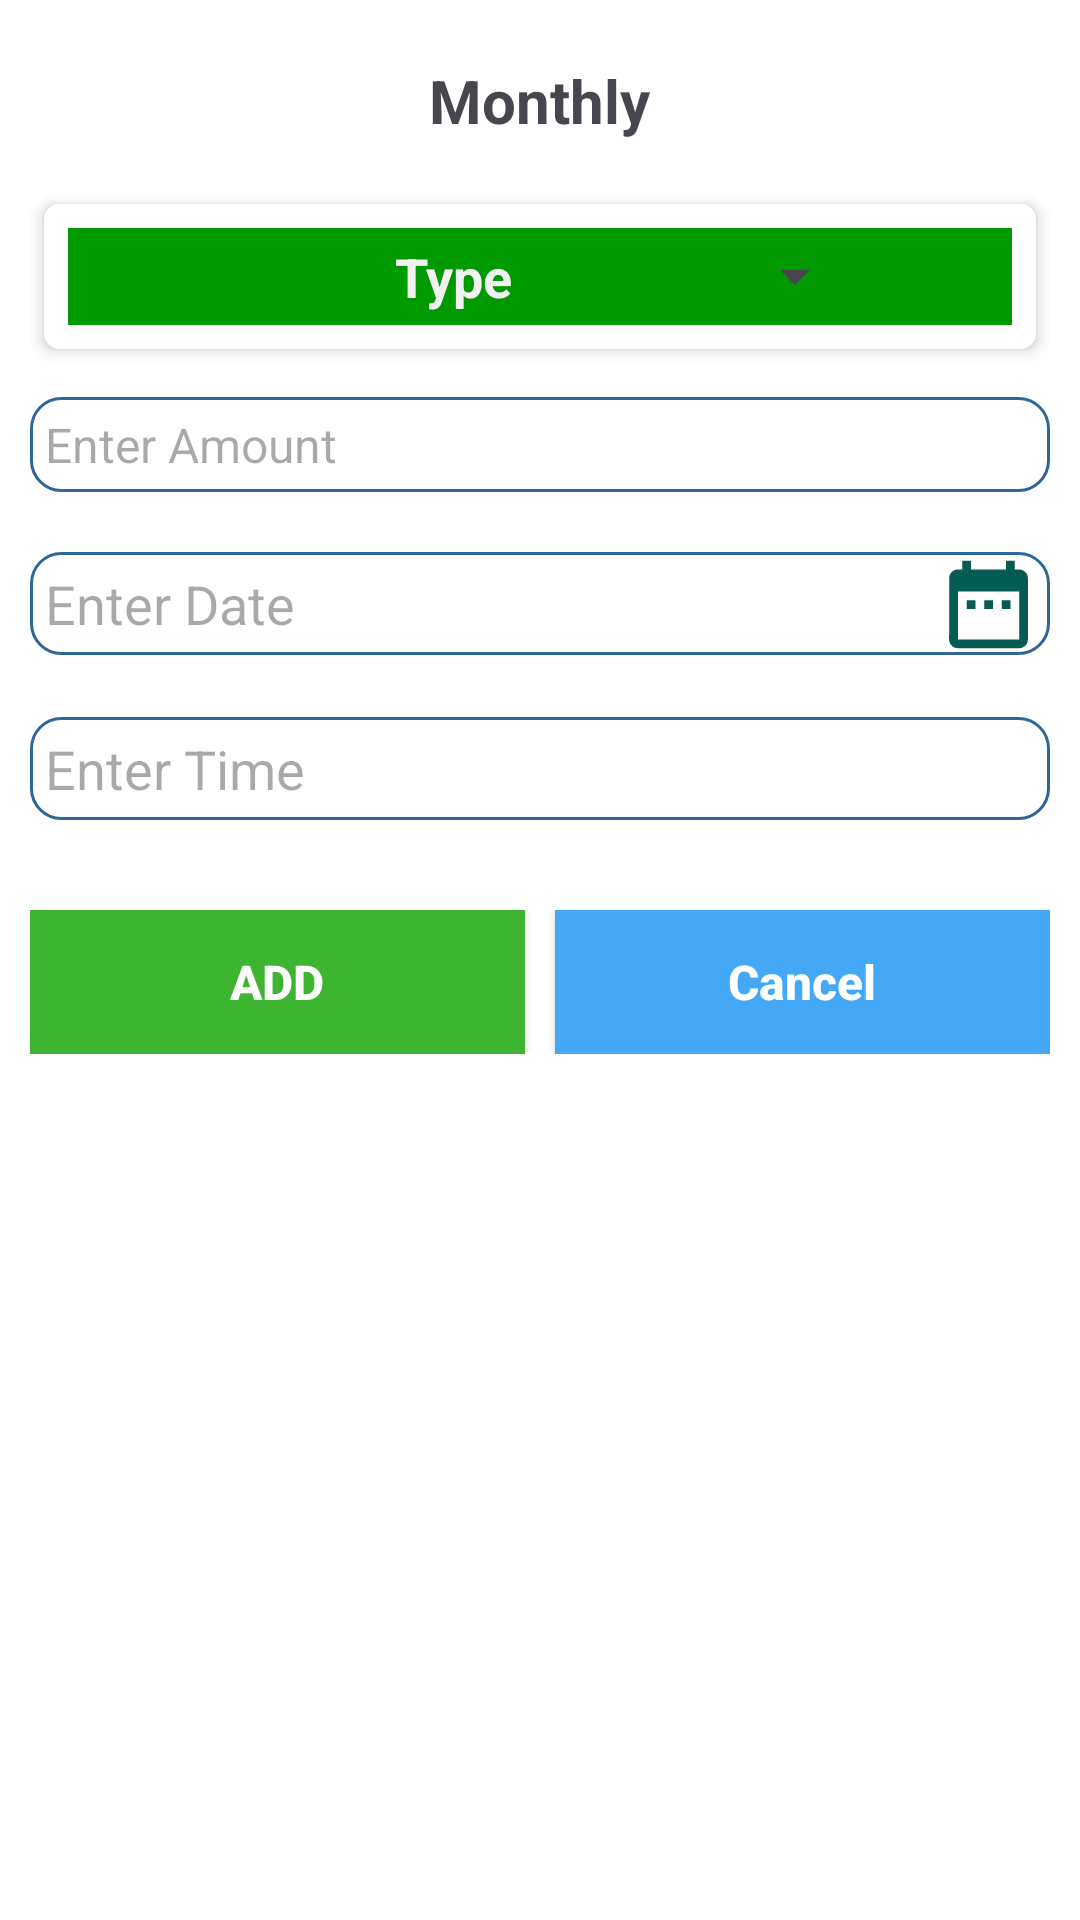

Layout XML and referenced resources for this Android screen:
<!-- AndroidManifest.xml: application theme Theme.ExpenseX -->
<!-- res/layout/fragment_add_expense.xml -->
<?xml version="1.0" encoding="utf-8"?>
<LinearLayout xmlns:android="http://schemas.android.com/apk/res/android"
    xmlns:app="http://schemas.android.com/apk/res-auto"
    xmlns:tools="http://schemas.android.com/tools"
    android:layout_width="match_parent"
    android:layout_height="match_parent"
    android:background="#FFF"
    android:orientation="vertical"
    tools:context=".fragments.AddExpenseFragment"
    android:padding="10dp">

    <LinearLayout
        android:layout_width="match_parent"
        android:layout_height="wrap_content"
        android:gravity="center"
        android:layout_marginTop="10dp"
        android:layout_marginBottom="15dp">
        <TextView
            android:layout_width="wrap_content"
            android:layout_height="wrap_content"
            android:text="@string/monthly"
            android:textSize="20sp"
            android:textStyle="bold"/>
    </LinearLayout>


    <androidx.cardview.widget.CardView
        android:layout_width="match_parent"
        android:layout_height="wrap_content"
        android:padding="10dp"
        app:cardCornerRadius="5dp"
        app:cardElevation="3dp"
        app:cardUseCompatPadding="true">

        <LinearLayout
            android:layout_width="match_parent"
            android:layout_height="wrap_content"
            android:layout_margin="8dp"
            android:background="@color/colorPrimary"
            android:gravity="center_horizontal"
            android:orientation="horizontal"
            android:padding="4dp">

            <TextView
                android:layout_width="160dp"
                android:layout_height="wrap_content"
                android:layout_marginEnd="10dp"
                android:text="@string/type"
                android:textAlignment="center"
                android:textColor="#F1F1F1"
                android:textStyle="bold"
                android:textSize="18sp"/>




            <Spinner
                android:id="@+id/addTypeSpinner"
                android:layout_width="wrap_content"
                android:layout_height="wrap_content"
                android:outlineProvider="background"
                android:spinnerMode="dropdown"/>
        </LinearLayout>

    </androidx.cardview.widget.CardView>

    <EditText
        android:id="@+id/expenseAmountET"
        android:layout_width="match_parent"
        android:layout_height="wrap_content"
        android:layout_marginTop="10dp"
        android:background="@drawable/edit_text_background"
        android:hint="@string/enter_amount"
        android:imeOptions="actionNext"
        android:inputType="number"
        android:padding="5dp"
        android:singleLine="true"
        android:textSize="16sp" />

    <FrameLayout
        android:layout_width="match_parent"
        android:layout_height="wrap_content"
        android:layout_marginTop="20dp">

        <EditText
            android:id="@+id/expenseDateET"
            android:layout_width="match_parent"
            android:layout_height="wrap_content"
            android:background="@drawable/edit_text_background"
            android:hint="@string/enter_date"
            android:imeOptions="actionNext"
            android:padding="5dp"
            android:singleLine="true" />

        <ImageView
            android:id="@+id/datePickerBtn"
            android:layout_width="wrap_content"
            android:layout_height="wrap_content"
            android:layout_gravity="end|center_vertical"
            android:layout_marginEnd="3dp"
            android:clickable="true"
            android:src="@drawable/ic_date"/>

    </FrameLayout>

    <FrameLayout
        android:layout_width="match_parent"
        android:layout_height="wrap_content"
        android:layout_marginTop="20dp">

        <EditText
            android:id="@+id/expenseTimeET"
            android:layout_width="match_parent"
            android:layout_height="wrap_content"
            android:background="@drawable/edit_text_background"
            android:hint="@string/enter_time"
            android:imeOptions="actionDone"
            android:padding="5dp"
            android:singleLine="true" />

        <ImageView
            android:id="@+id/timePickerBtn"
            android:layout_width="wrap_content"
            android:layout_height="wrap_content"
            android:layout_gravity="end|center_vertical"
            android:layout_marginEnd="3dp"
            android:clickable="true"
            android:src="@drawable/ic_access_time_black_24dp" />

    </FrameLayout>





    <LinearLayout
        android:id="@+id/cameraGalleryBtn"
        android:layout_width="match_parent"
        android:layout_height="wrap_content"
        android:layout_margin="8dp"
        android:gravity="center_horizontal|center_vertical"
        android:orientation="horizontal"
        android:visibility="gone"
        android:weightSum="9">

        <LinearLayout
            android:id="@+id/cameraBtn"
            android:layout_width="0dp"
            android:layout_height="wrap_content"
            android:layout_weight="3"
            android:clickable="true"
            android:gravity="center_horizontal"
            android:orientation="vertical">

            <ImageView
                android:id="@+id/cameraID"
                android:layout_width="35dp"
                android:layout_height="35dp"
                android:src="@drawable/ic_camera" />

            <TextView
                android:layout_width="wrap_content"
                android:layout_height="wrap_content"
                android:text="@string/camera"
                android:textColor="#fff"
                android:textSize="14sp"
                android:textStyle="bold" />
        </LinearLayout>

        <LinearLayout
            android:id="@+id/galleryBtn"
            android:layout_width="0dp"
            android:layout_height="wrap_content"
            android:layout_weight="3"
            android:clickable="true"
            android:gravity="center_horizontal"
            android:orientation="vertical">

            <ImageView
                android:id="@+id/galleryID"
                android:layout_width="35dp"
                android:layout_height="35dp"
                android:src="@drawable/ic_gallery" />

            <TextView
                android:layout_width="wrap_content"
                android:layout_height="wrap_content"
                android:text="@string/gallery"
                android:textColor="#fff"
                android:textSize="14sp"
                android:textStyle="bold" />

        </LinearLayout>

        <LinearLayout
            android:id="@+id/cancelBtn"
            android:layout_width="0dp"
            android:layout_height="wrap_content"
            android:layout_weight="3"
            android:clickable="true"
            android:gravity="center_horizontal|center_vertical"
            android:orientation="vertical">

            <ImageView
                android:id="@+id/cancelID"
                android:layout_width="35dp"
                android:layout_height="35dp"
                android:src="@drawable/ic_cancel_black_24dp" />

            <TextView
                android:layout_width="wrap_content"
                android:layout_height="wrap_content"
                android:text="@string/cancel"
                android:textColor="#fff"
                android:textSize="14sp"
                android:textStyle="bold" />

        </LinearLayout>

    </LinearLayout>

    <LinearLayout
        android:layout_width="match_parent"
        android:layout_height="wrap_content"
        android:layout_marginTop="20dp"
        android:gravity="center_vertical"
        android:orientation="vertical">

        <Button
            android:id="@+id/addDocumentBtn"
            android:layout_width="match_parent"
            android:layout_height="0dp"
            android:background="#FF5722"
            android:textStyle="bold"
            android:text=""
            android:textAllCaps="false"
            android:textColor="#fff"
            android:textSize="14sp"
            tools:ignore="Suspicious0dp" />

    </LinearLayout>

    <LinearLayout
        android:layout_width="match_parent"
        android:layout_height="wrap_content"
        android:layout_marginTop="10dp"
        android:orientation="horizontal">

        <androidx.appcompat.widget.AppCompatButton
            android:id="@+id/addExpenseBtn"
            android:layout_width="0dp"
            android:layout_height="wrap_content"
            android:layout_weight="0.5"
            android:background="#3EB531"
            android:textStyle="bold"
            android:text="@string/add"
            android:textAllCaps="false"
            android:textColor="#fff"
            android:textSize="16sp" />

        <androidx.appcompat.widget.AppCompatButton
            android:id="@+id/cancelExpenseBtn"
            android:layout_width="0dp"
            android:layout_height="wrap_content"
            android:layout_marginStart="10dp"
            android:layout_weight="0.5"
            android:background="#45A8F6"
            android:textStyle="bold"
            android:text="@string/cancel"
            android:textAllCaps="false"
            android:textColor="#fff"
            android:textSize="16sp" />

    </LinearLayout>

</LinearLayout>
<!-- resources referenced by this layout -->
<resources>
  <color name="colorPrimary">#009900</color>
  <!-- drawable edit_text_background (drawable) -->
  <?xml version="1.0" encoding="utf-8"?>
  
  <shape xmlns:android="http://schemas.android.com/apk/res/android">
  <solid android:color="#fff"/>
      <stroke android:width="1dp" android:color="#2f6699"/>
      <corners android:radius="10dp"/>
  </shape>
  <!-- drawable ic_camera (drawable) -->
  <vector xmlns:android="http://schemas.android.com/apk/res/android"
          android:width="24dp"
          android:height="24dp"
          android:viewportWidth="24.0"
          android:viewportHeight="24.0">
      <path
          android:fillColor="#000000"
          android:pathData="M12,12m-3.2,0a3.2,3.2 0,1 1,6.4 0a3.2,3.2 0,1 1,-6.4 0"/>
      <path
          android:fillColor="#035C53"
          android:pathData="M9,2L7.17,4L4,4c-1.1,0 -2,0.9 -2,2v12c0,1.1 0.9,2 2,2h16c1.1,0 2,-0.9 2,-2L22,6c0,-1.1 -0.9,-2 -2,-2h-3.17L15,2L9,2zM12,17c-2.76,0 -5,-2.24 -5,-5s2.24,-5 5,-5 5,2.24 5,5 -2.24,5 -5,5z"/>
  </vector>
  <!-- drawable ic_date (drawable) -->
  <vector xmlns:android="http://schemas.android.com/apk/res/android"
          android:width="35dp"
          android:height="35dp"
          android:viewportWidth="24.0"
          android:viewportHeight="24.0">
      <path
          android:fillColor="#055C52"
          android:pathData="M9,11L7,11v2h2v-2zM13,11h-2v2h2v-2zM17,11h-2v2h2v-2zM19,4h-1L18,2h-2v2L8,4L8,2L6,2v2L5,4c-1.11,0 -1.99,0.9 -1.99,2L3,20c0,1.1 0.89,2 2,2h14c1.1,0 2,-0.9 2,-2L21,6c0,-1.1 -0.9,-2 -2,-2zM19,20L5,20L5,9h14v11z"/>
  </vector>
  <!-- drawable ic_gallery (drawable) -->
  <vector xmlns:android="http://schemas.android.com/apk/res/android"
          android:width="24dp"
          android:height="24dp"
          android:viewportWidth="24.0"
          android:viewportHeight="24.0">
      <path
          android:fillColor="#26A69A"
          android:pathData="M22,16L22,4c0,-1.1 -0.9,-2 -2,-2L8,2c-1.1,0 -2,0.9 -2,2v12c0,1.1 0.9,2 2,2h12c1.1,0 2,-0.9 2,-2zM11,12l2.03,2.71L16,11l4,5L8,16l3,-4zM2,6v14c0,1.1 0.9,2 2,2h14v-2L4,20L4,6L2,6z"/>
  </vector>
  <string name="add">ADD</string>
  <string name="camera">Camera</string>
  <string name="cancel">Cancel</string>
  <string name="enter_amount">Enter Amount</string>
  <string name="enter_date">Enter Date</string>
  <string name="enter_time">Enter Time</string>
  <string name="gallery">Gallery</string>
  <string name="monthly">Monthly</string>
  <string name="type">Type</string>
  <style name="Theme.ExpenseX" parent="Base.Theme.ExpenseX" />
  <style name="Base.Theme.ExpenseX" parent="Theme.Material3.DayNight.NoActionBar">
          
          
      </style>
</resources>
